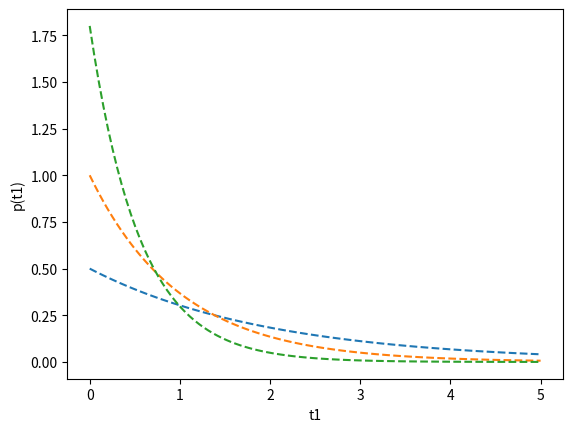

The matplotlib source for this figure:
import numpy as np
import matplotlib.pyplot as plt


def func(ts, theta):
    fs = []
    for t in ts:
        fs.append(theta * np.exp(-theta * t))
    return fs


def main():
    x = np.linspace(0, 5, 100)
    th1 = 0.5
    p1 = func(x, th1)
    th2 = 1
    p2 = func(x, th2)
    th3 = 1.8
    p3 = func(x, th3)
    plt.xlabel('t1')
    plt.ylabel('p(t1)')
    plt.plot(x, p1, linestyle='--')
    plt.plot(x, p2, linestyle='--')
    plt.plot(x, p3, linestyle='--')
    plt.show()
    

if __name__ == "__main__":
    main()